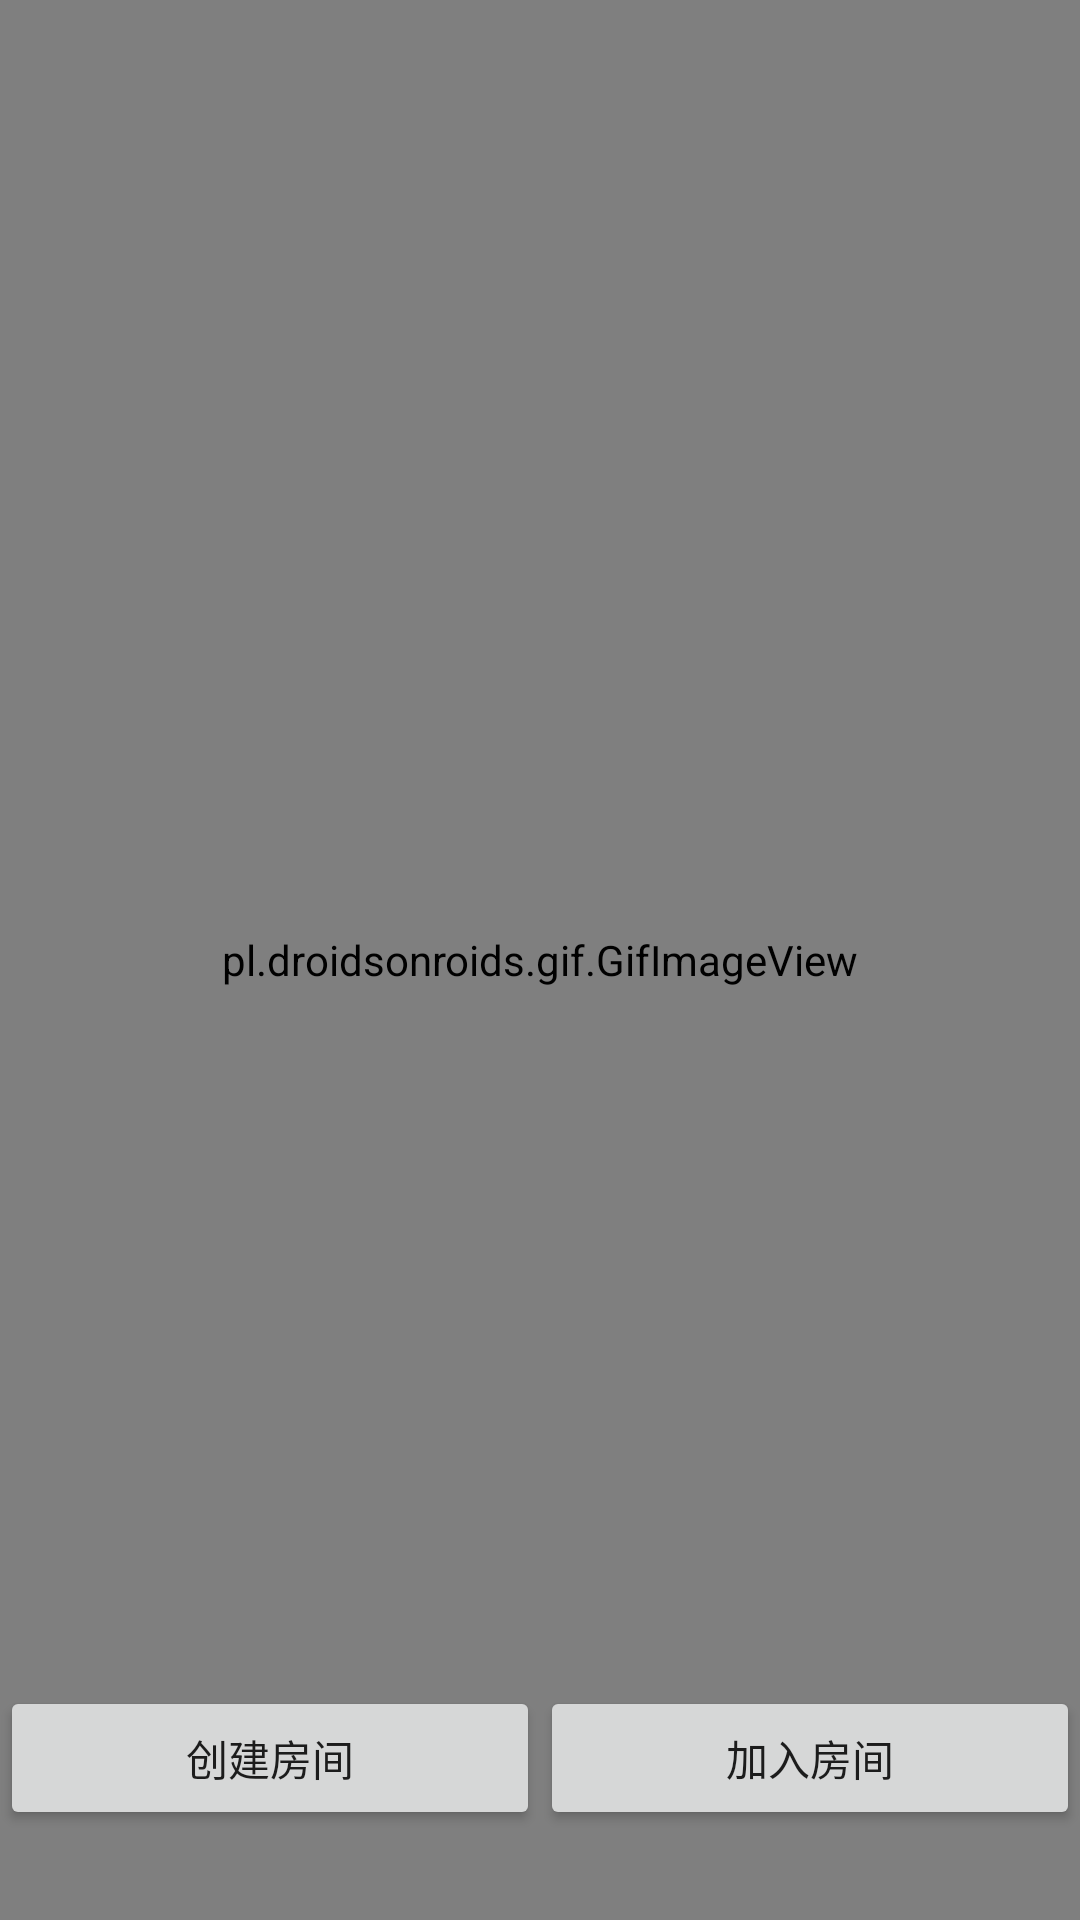

Reconstruct the res/layout file that produces this screen, plus the resources it refers to.
<!-- AndroidManifest.xml: application theme Theme.Design.Light.NoActionBar -->
<!-- res/layout/activity_union.xml -->
<?xml version="1.0" encoding="utf-8"?>

<RelativeLayout xmlns:android="http://schemas.android.com/apk/res/android"
    xmlns:tools="http://schemas.android.com/tools"
    android:layout_width="match_parent"
    android:layout_height="match_parent"
    tools:context="com.test.li182.my_game.UnionActivity"
    android:background="@color/colorPrimary">
    <FrameLayout
        android:layout_width="fill_parent"
        android:layout_height="fill_parent">
        <pl.droidsonroids.gif.GifImageView
            android:id="@+id/gifbg"
            android:layout_width="fill_parent"
            android:layout_height="fill_parent"
            android:scaleType="centerCrop"
            android:src="@drawable/multiplayerbg">
        </pl.droidsonroids.gif.GifImageView>

<RelativeLayout
    android:layout_width="match_parent"
    android:layout_height="match_parent">
    <android.support.v7.widget.RecyclerView
        android:id="@+id/recycleview"
        android:layout_above="@id/temp"
        android:layout_width="match_parent"
        android:layout_height="match_parent"
        android:layout_marginBottom="20dp"/>

    <LinearLayout
        android:id="@+id/temp"
        android:layout_width="match_parent"
        android:layout_height="wrap_content"
        android:orientation="horizontal"
        android:layout_alignParentBottom="true"
        android:layout_marginBottom="30dp">

        <Button
            android:id="@+id/button_ustart"
            android:layout_width="wrap_content"
            android:layout_height="wrap_content"
            android:layout_weight="1"
            android:text="创建房间" />

        <Button
            android:id="@+id/button_uadd"
            android:layout_width="wrap_content"
            android:layout_height="wrap_content"
            android:layout_weight="1"
            android:text="加入房间" />
    </LinearLayout>
</RelativeLayout>
    </FrameLayout>


</RelativeLayout>
<!-- resources referenced by this layout -->
<resources>
  <!-- drawable multiplayerbg: gif bitmap (drawable, 374781 bytes) -->
  <!-- not gathered from this repository: default colours our renderer supplied (Android Studio template values) -->
  <color name="colorPrimary">#FF6200EE</color>
</resources>
